Dataset: dataset (GitHub, mind-ctrl/Breast-Tumor-Classification). Classes: benign, malignant.

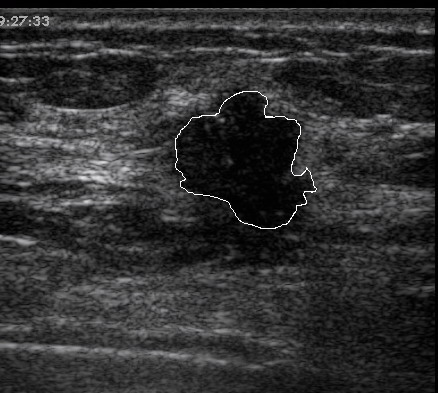
Label: malignant

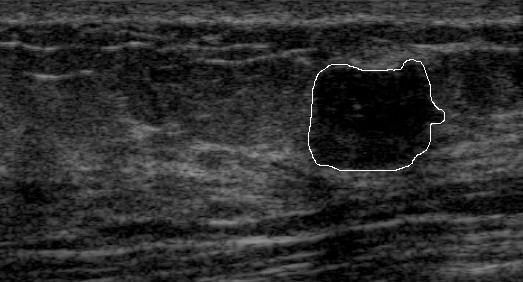
Label: benign

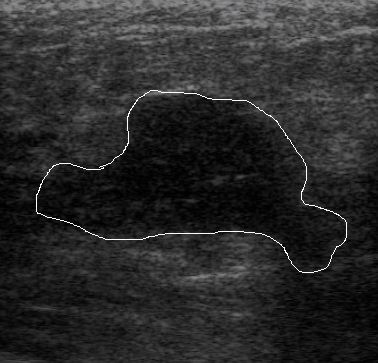
Label: malignant

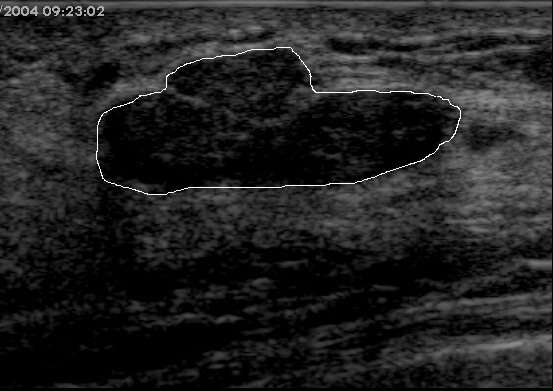
Label: benign

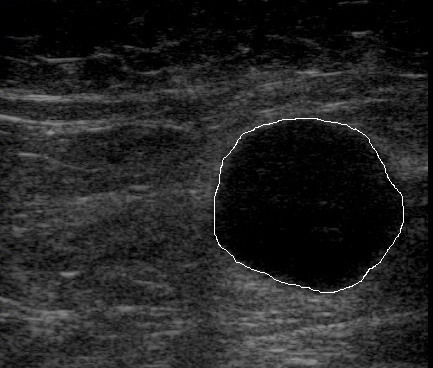
Label: malignant

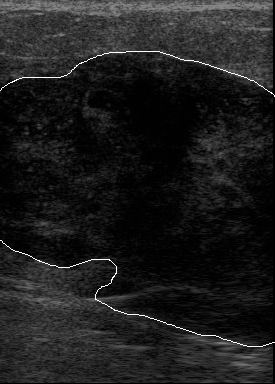
Label: benign
